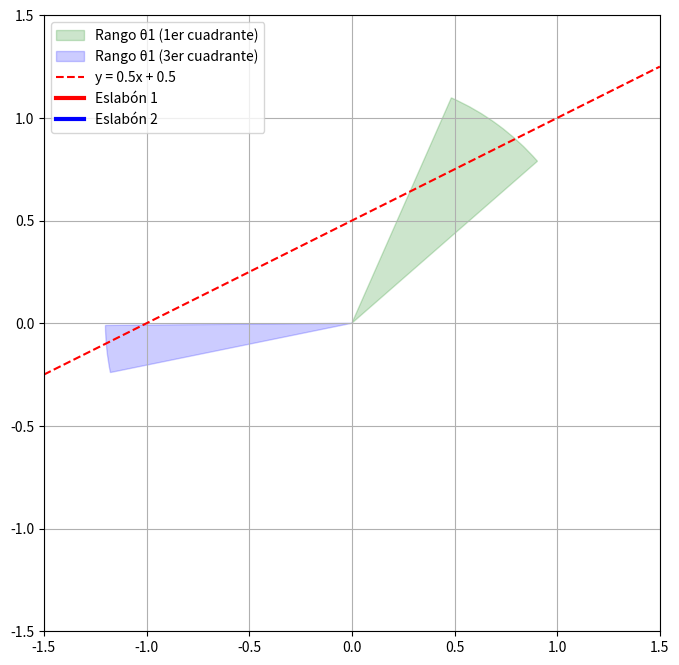

Reproduce this figure in Python.
import numpy as np
import matplotlib.pyplot as plt
from matplotlib.animation import FuncAnimation
from scipy.optimize import fsolve
from matplotlib.patches import Wedge

# Parámetros de la simulación
L1 = 1
L2 = 0.2
m = 0.5
b = 0.5

def restriccion(angulo2, angulo1, L1, L2, m, b):
    x = L1 * np.cos(angulo1) + L2 * np.cos(angulo1 + angulo2)
    y = L1 * np.sin(angulo1) + L2 * np.sin(angulo1 + angulo2)
    return y - m * x - b

def angulo1_generar(n=36, min_ang=0, max_ang=360):
    angulos_grados = np.linspace(min_ang, max_ang, n)
    return np.deg2rad(angulos_grados)

def angulo2_obtener(m, b, L1, L2, angulo1_array):
    angulo1_filtrado = []
    soluciones_reales = []
    semillas = [0.0, np.pi]
    
    for angulo1_rad in angulo1_array:
        soluciones_actuales = []
        for semilla in semillas:
            try:
                sol = fsolve(restriccion, semilla, args=(angulo1_rad, L1, L2, m, b))
                residual = abs(restriccion(sol[0], angulo1_rad, L1, L2, m, b))
                if residual < 1e-6:
                    soluciones_actuales.append(sol[0])
            except:
                continue
        
        if soluciones_actuales:
            angulo1_filtrado.append(angulo1_rad)
            soluciones_actuales = list(set(round(x, 4) for x in soluciones_actuales))
            soluciones_reales.append(soluciones_actuales)
    
    return angulo1_filtrado, soluciones_reales

def crear_animacion_brazo_con_conos(n):
    # Obtener soluciones
    angulo1_array = angulo1_generar(n)
    angulo1_filtrado, angulo2_reales = angulo2_obtener(m, b, L1, L2, angulo1_array)
    
    # Convertir a grados para análisis
    angulos_grados = np.rad2deg(angulo1_filtrado)
    
    # Encontrar los rangos de ángulos para cada cuadrante
    primer_cuadrante = [ang for ang in angulos_grados if ang < 90]
    tercer_cuadrante = [ang for ang in angulos_grados if ang > 180]
    
    # Crear figura y ejes
    fig, ax = plt.subplots(figsize=(10, 8))
    ax.set_xlim(-1.5, 1.5)
    ax.set_ylim(-1.5, 1.5)
    ax.grid(True)
    ax.set_aspect('equal')
    
    # Agregar los conos (wedges)
    if primer_cuadrante:
        min_ang1 = min(primer_cuadrante)
        max_ang1 = max(primer_cuadrante)
        wedge1 = Wedge((0, 0), L1 + L2, min_ang1, max_ang1, 
                       alpha=0.2, color='green', label='Rango θ1 (1er cuadrante)')
        ax.add_patch(wedge1)
    
    if tercer_cuadrante:
        min_ang2 = min(tercer_cuadrante)
        max_ang2 = max(tercer_cuadrante)
        wedge2 = Wedge((0, 0), L1 + L2, min_ang2, max_ang2,
                       alpha=0.2, color='blue', label='Rango θ1 (3er cuadrante)')
        ax.add_patch(wedge2)
    
    # Graficar la línea de restricción
    x_recta = np.linspace(-1.5, 1.5, 100)
    y_recta = m * x_recta + b
    ax.plot(x_recta, y_recta, 'r--', label=f'y = {m}x + {b}')
    
    # Crear líneas para los eslabones
    line1, = ax.plot([], [], 'r-', linewidth=3, label='Eslabón 1')
    line2, = ax.plot([], [], 'b-', linewidth=3, label='Eslabón 2')
    punto_final, = ax.plot([], [], 'ro', markersize=8)
    
    # Preparar los datos para la animación
    frames = []
    for i in range(len(angulo1_filtrado)):
        for angulo2 in angulo2_reales[i]:
            frames.append((angulo1_filtrado[i], angulo2))
    
    def init():
        line1.set_data([], [])
        line2.set_data([], [])
        punto_final.set_data([], [])
        ax.legend()
        return line1, line2, punto_final

    def update(frame):
        angulo1, angulo2 = frame
        
        # Calcular posiciones
        x1 = L1 * np.cos(angulo1)
        y1 = L1 * np.sin(angulo1)
        x2 = x1 + L2 * np.cos(angulo1 + angulo2)
        y2 = y1 + L2 * np.sin(angulo1 + angulo2)
        
        # Actualizar posiciones
        line1.set_data([0, x1], [0, y1])
        line2.set_data([x1, x2], [y1, y2])
        punto_final.set_data([0, x1, x2], [0, y1, y2])
        
        ax.set_title(f'Brazo Robótico: θ1 = {np.rad2deg(angulo1):.1f}°, θ2 = {np.rad2deg(angulo2):.1f}°')
        return line1, line2, punto_final

    # Crear la animación
    anim = FuncAnimation(fig, update, frames=frames,
                        init_func=init, blit=True,
                        interval=(n/20 if int(n/20)>0 else n), repeat=True)
    
    plt.show()
    return anim

# Ejecutar la animación
anim = crear_animacion_brazo_con_conos(360)